Image classification data set "flowers3" (Mesterlol101/SIM-UOL on GitHub). Class labels (3): daisy, roses, sunflowers.

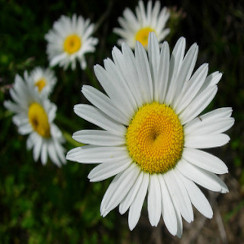
Label: daisy

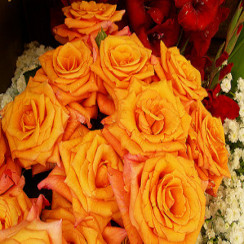
Label: roses

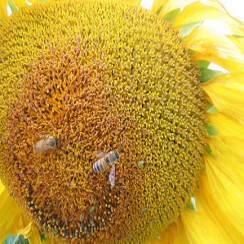
Label: sunflowers

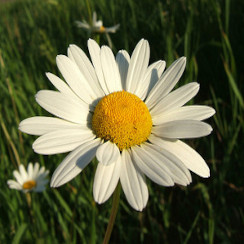
Label: daisy

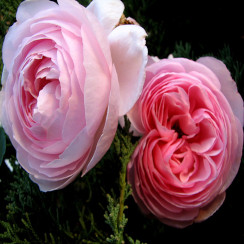
Label: roses

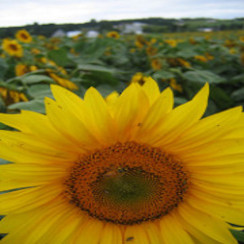
Label: sunflowers
